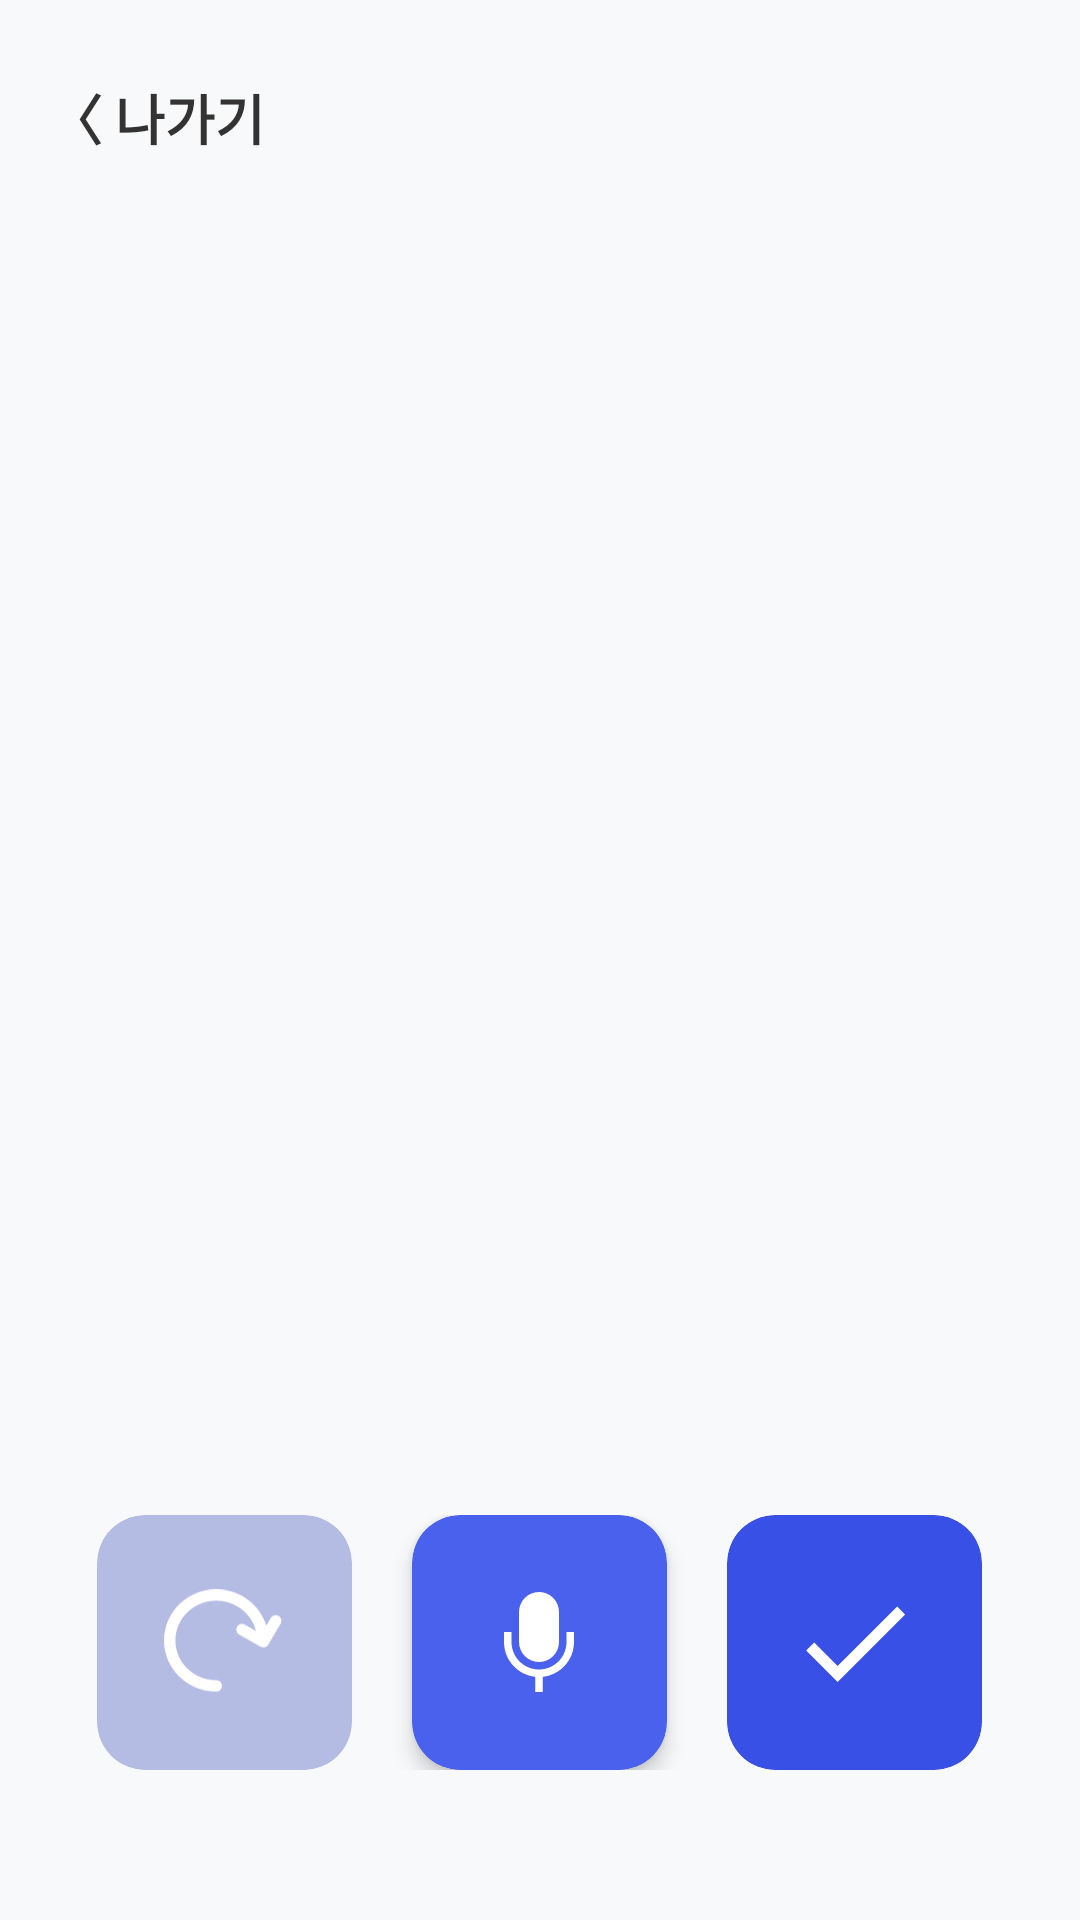

This screen was rendered from an Android layout file. Write that file and the resources it references.
<!-- AndroidManifest.xml: application theme Theme.Cac -->
<!-- res/layout/activity_interview_chat.xml -->
<?xml version="1.0" encoding="utf-8"?>
<androidx.constraintlayout.widget.ConstraintLayout xmlns:android="http://schemas.android.com/apk/res/android"
    xmlns:app="http://schemas.android.com/apk/res-auto"
    android:layout_width="match_parent"
    android:layout_height="match_parent"
    android:background="#F8F9FA">

    
    <androidx.constraintlayout.widget.ConstraintLayout
        android:id="@+id/topBar"
        android:layout_width="match_parent"
        android:layout_height="wrap_content"
        android:padding="16dp"
        app:layout_constraintTop_toTopOf="parent">

        <TextView
            android:id="@+id/btnExit"
            android:layout_width="wrap_content"
            android:layout_height="wrap_content"
            android:layout_marginTop="10dp"
            android:text="〈 나가기"
            android:textColor="#333333"
            android:textSize="18sp"
            android:textStyle="bold"
            app:layout_constraintBottom_toBottomOf="parent"
            app:layout_constraintStart_toStartOf="parent"
            app:layout_constraintTop_toTopOf="parent" />


    </androidx.constraintlayout.widget.ConstraintLayout>

    
    <ScrollView
        android:id="@+id/chatScrollView"
        android:layout_width="0dp"
        android:layout_height="0dp"
        android:clipToPadding="false"
        android:padding="20dp"
        android:layout_marginRight="7dp"
        android:layout_marginLeft="7dp"
        app:layout_constraintBottom_toTopOf="@+id/bottomControlBar"
        app:layout_constraintEnd_toEndOf="parent"
        app:layout_constraintStart_toStartOf="parent"
        app:layout_constraintTop_toBottomOf="@+id/topBar">

        <LinearLayout
            android:id="@+id/chatContainer"
            android:layout_width="match_parent"
            android:layout_height="wrap_content"
            android:orientation="vertical" />
    </ScrollView>

    
    <LinearLayout
        android:id="@+id/bottomControlBar"
        android:layout_width="match_parent"
        android:layout_height="wrap_content"
        android:gravity="center"
        android:orientation="horizontal"
        android:paddingBottom="40dp"
        android:paddingTop="20dp"
        android:layout_marginBottom="10dp"
        app:layout_constraintBottom_toBottomOf="parent">

        
        <com.google.android.material.card.MaterialCardView
            android:id="@+id/btnReplay"
            android:layout_width="85dp"
            android:layout_height="85dp"
            android:layout_marginHorizontal="10dp"
            app:cardBackgroundColor="#B5BCE3"
            app:cardCornerRadius="16dp"
            app:cardElevation="0dp"
            app:strokeWidth="0dp">
            <ImageView
                android:layout_width="40dp"
                android:layout_height="40dp"
                android:layout_gravity="center"
                android:src="@drawable/ic_replay" />
        </com.google.android.material.card.MaterialCardView>

        
        <com.google.android.material.card.MaterialCardView
            android:id="@+id/btnRecord"
            android:layout_width="85dp"
            android:layout_height="85dp"
            android:layout_marginHorizontal="10dp"
            app:cardBackgroundColor="#4A61ED"
            app:cardCornerRadius="16dp"
            app:cardElevation="4dp"
            app:strokeWidth="0dp">
            <ImageView
                android:id="@+id/imgMic"
                android:layout_width="40dp"
                android:layout_height="40dp"
                android:layout_gravity="center"
                android:src="@drawable/ic_mic" />
        </com.google.android.material.card.MaterialCardView>

        
        <com.google.android.material.card.MaterialCardView
            android:id="@+id/btnComplete"
            android:layout_width="85dp"
            android:layout_height="85dp"
            android:layout_marginHorizontal="10dp"
            app:cardBackgroundColor="#3950E7"
            app:cardCornerRadius="16dp"
            app:cardElevation="0dp"
            app:strokeWidth="0dp">
            <ImageView
                android:layout_width="45dp"
                android:layout_height="45dp"
                android:layout_gravity="center"
                android:src="@drawable/ic_check" />
        </com.google.android.material.card.MaterialCardView>
    </LinearLayout>

    <androidx.constraintlayout.widget.ConstraintLayout
        xmlns:android="http://schemas.android.com/apk/res/android"
        xmlns:app="http://schemas.android.com/apk/res-auto"
        android:layout_width="match_parent"
        android:layout_height="match_parent">

        <ScrollView
            android:layout_width="match_parent"
            android:layout_height="match_parent">
        </ScrollView>

        <LinearLayout
            android:id="@+id/layoutDonePanel"
            android:layout_width="match_parent"
            android:layout_height="match_parent"
            android:background="#3950E7"
            android:gravity="center"
            android:orientation="vertical"
            android:visibility="gone">

            <TextView
                android:layout_width="wrap_content"
                android:layout_height="wrap_content"
                android:text="수고하셨습니다!"
                android:textColor="#FFFFFF"
                android:textSize="24sp"
                android:textStyle="bold"
                android:layout_marginBottom="8dp"/>

            <TextView
                android:id="@+id/txtDoneStatus"
                android:layout_width="wrap_content"
                android:layout_height="wrap_content"
                android:text="면접 결과를 분석하고 있습니다.\n잠시만 기다려주세요..."
                android:textColor="#EAEAEA"
                android:textSize="14sp"
                android:gravity="center"/>

            <ProgressBar
                android:layout_width="wrap_content"
                android:layout_height="wrap_content"
                android:layout_marginTop="24dp"
                android:indeterminateTint="#FFFFFF"/>

        </LinearLayout>
    </androidx.constraintlayout.widget.ConstraintLayout>

</androidx.constraintlayout.widget.ConstraintLayout>
<!-- resources referenced by this layout -->
<resources>
  <!-- drawable ic_check (drawable) -->
  <?xml version="1.0" encoding="utf-8"?>
  <vector xmlns:android="http://schemas.android.com/apk/res/android"
      android:width="20dp"
      android:height="20dp"
      android:viewportWidth="24"
      android:viewportHeight="24">
  
      <path
          android:fillColor="#FFFFFF"
          android:pathData="M9,16.17L4.83,12l-1.42,1.41L9,19 21,7l-1.41,-1.41z"/>
  </vector>
  <!-- drawable ic_mic (drawable) -->
  <vector xmlns:android="http://schemas.android.com/apk/res/android"
      android:width="38dp"
      android:height="38dp"
      android:viewportWidth="38"
      android:viewportHeight="38">
    <path
        android:pathData="M20.188,30.02V34.833H17.813V30.02C15.095,29.727 12.581,28.44 10.754,26.406C8.927,24.371 7.917,21.734 7.917,19V15.833H10.292V19C10.292,21.31 11.21,23.525 12.843,25.158C14.476,26.791 16.691,27.708 19,27.708C21.31,27.708 23.525,26.791 25.158,25.158C26.791,23.525 27.709,21.31 27.709,19V15.833H30.084V19C30.084,21.734 29.073,24.371 27.247,26.406C25.42,28.44 22.906,29.727 20.188,30.02ZM12.667,9.5C12.667,7.82 13.334,6.209 14.522,5.022C15.71,3.834 17.321,3.167 19,3.167C20.68,3.167 22.291,3.834 23.479,5.022C24.666,6.209 25.334,7.82 25.334,9.5V19C25.334,20.68 24.666,22.291 23.479,23.478C22.291,24.666 20.68,25.333 19,25.333C17.321,25.333 15.71,24.666 14.522,23.478C13.334,22.291 12.667,20.68 12.667,19V9.5Z"
        android:fillColor="#ffffff"
        android:fillType="evenOdd"/>
  </vector>
  <!-- drawable ic_replay (drawable) -->
  <vector xmlns:android="http://schemas.android.com/apk/res/android"
      android:width="33dp"
      android:height="29dp"
      android:viewportWidth="33"
      android:viewportHeight="29">
    <path
        android:pathData="M15.929,26.563C15.929,26.977 15.764,27.374 15.472,27.667C15.179,27.96 14.781,28.125 14.367,28.125C6.467,28.125 0,21.865 0,14.063C0,6.26 6.467,0 14.367,0C20.835,0 26.344,4.198 28.127,10.002L29.383,7.877C29.594,7.52 29.938,7.262 30.34,7.158C30.741,7.055 31.167,7.115 31.524,7.326C31.881,7.537 32.139,7.881 32.243,8.282C32.346,8.684 32.286,9.11 32.075,9.467L28.679,15.206C28.471,15.558 28.133,15.815 27.739,15.921C27.344,16.027 26.923,15.974 26.567,15.773L20.688,12.458C20.509,12.358 20.351,12.222 20.225,12.061C20.098,11.899 20.005,11.714 19.95,11.517C19.895,11.319 19.879,11.112 19.904,10.909C19.928,10.705 19.993,10.508 20.094,10.329C20.195,10.15 20.33,9.993 20.491,9.867C20.653,9.74 20.838,9.646 21.035,9.591C21.233,9.536 21.44,9.521 21.643,9.545C21.847,9.57 22.044,9.635 22.223,9.735L25.29,11.465C24.094,6.698 19.683,3.125 14.369,3.125C8.123,3.125 3.125,8.056 3.125,14.063C3.125,20.069 8.123,25 14.367,25C14.781,25 15.179,25.165 15.472,25.458C15.764,25.751 15.929,26.148 15.929,26.563Z"
        android:fillColor="#ffffff"/>
  </vector>
  <style name="Theme.Cac" parent="Base.Theme.Cac" />
  <style name="Base.Theme.Cac" parent="Theme.Material3.DayNight.NoActionBar">
          <item name="android:windowLightStatusBar">true</item>
          <item name="android:statusBarColor">@android:color/transparent</item>
      </style>
</resources>
